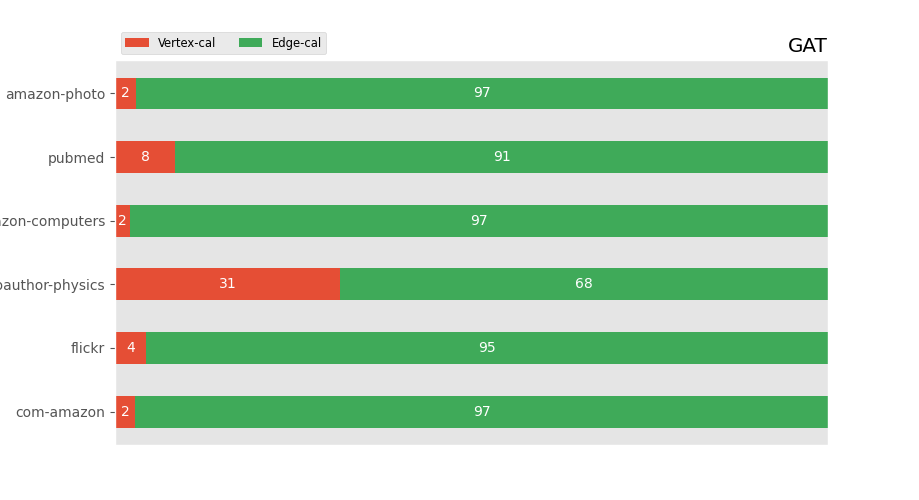

Source data for this figure (header and first rows):
, amazon-photo, pubmed, amazon-computers, coauthor-physics, flickr, com-amazon
0, 0.9665, 1.803, 1.45, 31.13, 5.983, 5.004
1, 32.61, 19.56, 66.79, 67.38, 132.4, 172.6
